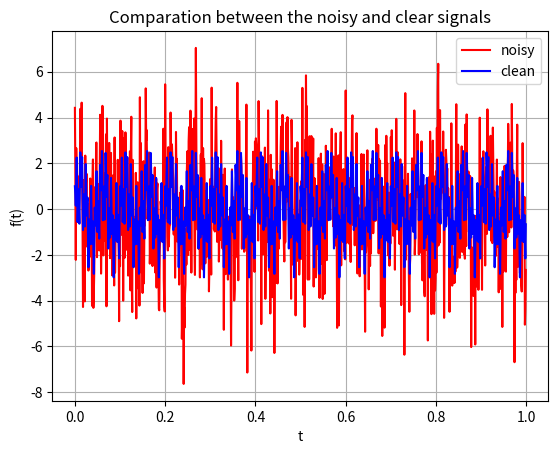
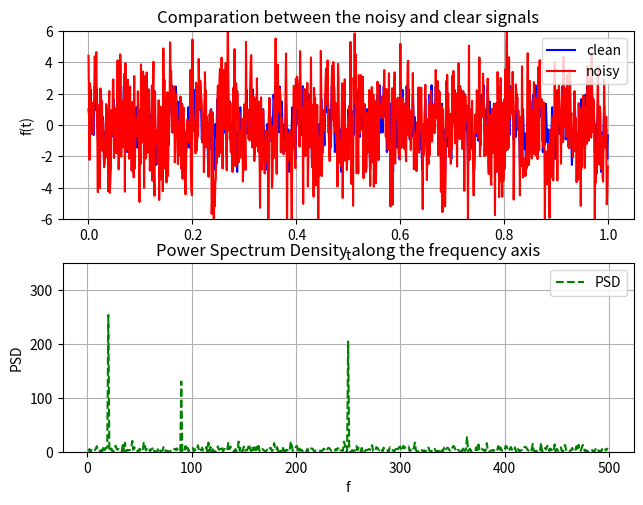
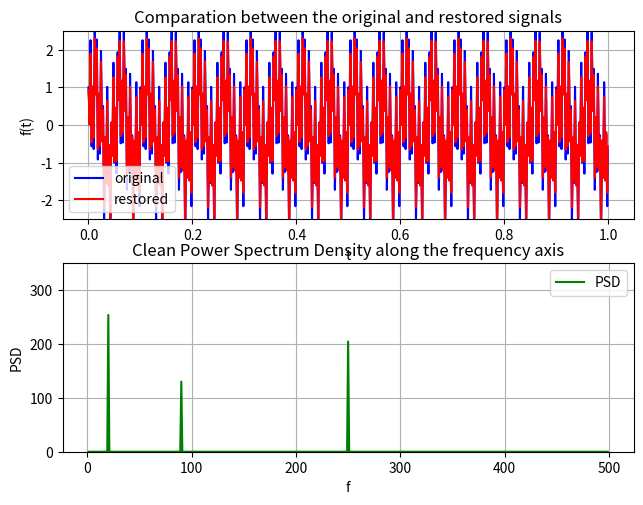

Write Python code to recreate these figures, in order.
# -*- coding: utf-8 -*-
"""
Created on Thu Apr 22 18:27:13 2021

[redacted]
"""
import numpy as np
import matplotlib.pyplot as plt

def dft(x):
    x = np.asarray(x,dtype=float)
    N = x.shape[0]
    n = np.arange(N)
    k = n.reshape((N, 1))
    M = np.exp(-2j*np.pi*k*n/N)
    return np.dot(M,x)

def fft(x):
    x = np.asarray(x, dtype=float)
    N = x.shape[0]
    if N % 2 > 0:
        #x = np.resize(a,(N + N % 2,))
        raise ValueError("must be a power of 2")
        
    elif N <= 2:
        return dft(x)
    else:
        X_even = fft(x[::2])
        X_odd = fft(x[1::2])
        terms = np.exp(-2j * np.pi * np.arange(N) / N)
        return np.concatenate([X_even + terms[:int(N/2)] * X_odd,
                               X_even + terms[int(N/2):] * X_odd])


def fft_v(x):
    x = np.asarray(x, dtype=float)
    N = x.shape[0]
    if np.log2(N) % 1 > 0:
        raise ValueError("must be a power of 2")
        
    N_min = min(N, 2)
    
    n = np.arange(N_min)
    k = n[:, None]
    M = np.exp(-2j * np.pi * n * k / N_min)
    X = np.dot(M, x.reshape((N_min, -1)))
    
    while X.shape[0] < N:
            X_even = X[:, :int(X.shape[1] / 2)]
            X_odd = X[:, int(X.shape[1] / 2):]
            terms = np.exp(-1j * np.pi * np.arange(X.shape[0])
                            / X.shape[0])[:, None]
            X = np.vstack([X_even + terms * X_odd,
                           X_even - terms * X_odd])
    return X.ravel()

dt = 0.001
t = np.arange(0,1,dt)

f = np.sin(20*2*np.pi*t) + np.sin(90*2*np.pi*t) + np.cos(250*2*np.pi*t)
f_clean = f
f = f + 2*np.random.randn(len(t))

plt.plot(t,f,'r-',linewidth=1.5,label='noisy')
plt.plot(t,f_clean,'b-',linewidth=1.5,label='clean')
plt.grid()
plt.xlabel('t')
plt.ylabel('f(t)')
plt.title('Comparation between the noisy and clear signals')
plt.legend()
plt.show()

n = len(t)
f_fourier = np.fft.fft(f,n)
PSD = f_fourier * np.conj(f_fourier) / n
freq = (1.0 / (dt*n))*np.arange(n)
L = np.arange(1,np.floor(n/2),dtype=int)


fig, axs = plt.subplots(2,1)
fig.tight_layout()

plt.sca(axs[0])
plt.plot(t,f_clean,'b-',linewidth=1.5,label='clean')
plt.plot(t,f,'r-',linewidth=1.5,label='noisy')
plt.grid()
plt.xlabel('t')
plt.ylabel('f(t)')
plt.title('Comparation between the noisy and clear signals')
plt.ylim(-6,6)
plt.legend()

plt.sca(axs[1])
plt.plot(freq[L],np.abs(PSD[L]),'g--',linewidth=1.5,label='PSD')
plt.grid()
plt.xlabel('f')
plt.ylabel('PSD')
plt.title('Power Spectrum Density along the frequency axis')
plt.ylim(0,350)
plt.legend()
plt.show()


indices = PSD > 100
PSD_clean = PSD * indices
f_fourier = f_fourier*indices
f_inv = np.fft.ifft(f_fourier)

fig, axs = plt.subplots(2,1)
fig.tight_layout()

plt.sca(axs[0])
plt.plot(t,f_clean,'b-',linewidth=1.5,label='original')
plt.plot(t,f_inv,'r-',linewidth=1.5,label='restored')
plt.grid()
plt.xlabel('t')
plt.ylabel('f(t)')
plt.title('Comparation between the original and restored signals')
plt.ylim(-2.5,2.5)
plt.legend()

plt.sca(axs[1])
plt.plot(freq[L],np.abs(PSD_clean[L]),'g-',linewidth=1.5,label='PSD')
plt.grid()
plt.xlabel('f')
plt.ylabel('PSD')
plt.title('Clean Power Spectrum Density along the frequency axis')
plt.ylim(0,350)
plt.legend()
plt.show()